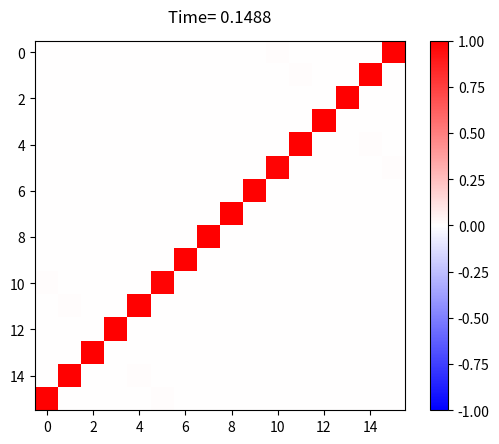

Reproduce this figure in Python.
import numpy
import itertools
import copy
import scipy.linalg
import scipy.optimize
import matplotlib.pyplot
import matplotlib.animation
import matplotlib.colors

# Note: this generates a probability matrix for the Hubbard model

# Choosing an input method for a set of parameters to make a probability matrix animation for
# inputmethod== 0: takes run data strings as input
# inputmethod== 1: manually input parameters
inputmethod= 0

if inputmethod== 0:
    run= "fixedu Hubbard 0.9999748434788246 3 0.00646908573090488 4 1 1 0,0 3,3 420.5755447771856,485.6051400369883,420.5755447771856"
    run= run.split()
    e= float(run[3])
    time= float(run[4])
    N= int(run[5])
    u= int(run[6])
    d= int(run[7])
    starting= [int(i) for i in run[8].split(",")]
    ending= [int(i) for i in run[9].split(",")]
    t= [float(i) for i in run[10].split(",")]
if inputmethod== 1:
    N= 4
    u= 1
    d= 1
    starting= [0, 0]
    ending= [N- 1, N- 1]
    e= 3
    t= [2, 3, 2]

# Choose animation settings
startingtime= 0
endingtime= 0.5
timestep= 0.0001
interval= 500
timeround= 4
vmin= -1
vcenter= 0
vmax= 1
minimumfidelity= 0.98


def repeat(x, i, j):
    setx= set(x[i: j])
    return len(x[i: j])!= len(setx)
def permuted(x, y):
    upxset= set(x[:u])
    upyset= set(y[:u])
    downxset= set(x[u: u+ d])
    downyset= set(y[u: u+ d])
    return upxset==upyset and downxset==downyset
def sortstate(s):
    ss= copy.copy(s)
    sortups= ss[:u]
    sortups.sort()
    sortdowns= ss[u: u+ d]
    sortdowns.sort()
    return sortups+ sortdowns
def makestates():
    x= [i for i in range(N)]
    z= itertools.product(x, repeat= u+ d)
    z= list(z)
    for a in z[:]:
        if(repeat(a, 0, u) or repeat(a, u, u+ d)): z.remove(a)
    dummyz= z        
    for a in dummyz:
        for b in dummyz:
            if((a!=b) and permuted(a, b)):
                z.remove(b)
    states= [list(a) for a in z]
    sorting= [sortstate(a) for a in states]
    sorting.sort()
    states= sorting
    states= [list(s) for s in set(tuple(ss) for ss in states)]
    sorting= [sortstate(a) for a in states]
    sorting.sort()
    states= sorting
    return states
def makebasis(states):
    basis= []
    for a in states:
        x= [0 for i in range(2*N)]
        for i in range(u):
            x[a[i]]= x[a[i]]+ 1
        for i in range(d):
            x[N+ a[u+ i]]= x[N+ a[u+ i]]+ 1
        basis.append(x)
    return basis
def sindex(s):
    ss= copy.copy(s)
    ss= sortstate(ss)
    return states.index(ss)

def hammer(t, e):
    hammil= numpy.zeros((slength, slength))
    for ii in range(slength):
        st= copy.copy(states[ii])
        for a in itertools.product(range(u+ d), range(2)):
            new= copy.copy(st)
            newentry= 0
            if(0< st[a[0]]< N and a[1]== 0):
                new[a[0]]= new[a[0]]- 1
                newentry= t[st[a[0]]- 1]
            elif(st[a[0]]< N-1 and a[1]== 1):
                new[a[0]]= new[a[0]]+ 1
                newentry= t[st[a[0]]]
            new= sortstate(new)
            if new in states:
                hammil[ii, sindex(new)]= -newentry
        for jj in range(u):
            if st[jj] in st[u: u+ d]: hammil[ii, ii]= hammil[ii, ii]+ e
    return hammil

states= makestates()
slength= len(states)
basis= makebasis(states)
initial= numpy.zeros(slength)
initial[sindex(starting)]= 1
state= sindex(ending) 

def matrixcheck(matrix):
    m= numpy.shape(matrix)[0]
    good= True
    i= 0
    while good and i<m:
        row= matrix[i, :]
        if numpy.amax(row)< minimumfidelity:
            good= False
        i= i+1
    return good

hamil= hammer(t, e)
norm = matplotlib.colors.TwoSlopeNorm(vmin= vmin, vcenter= vcenter, vmax= vmax)
figure, axes= matplotlib.pyplot.subplots()
imshows= []
for i in numpy.arange(startingtime, endingtime, timestep):
    matrix= numpy.abs(scipy.linalg.expm(complex(0, -i)*hamil))**2
    if matrixcheck(matrix):
        image= axes.imshow(matrix, cmap= "bwr", norm= norm)
        title = axes.text(0.5,1.05,f"Time= {round(i, timeround)}", size= matplotlib.pyplot.rcParams["axes.titlesize"], ha= "center", transform= axes.transAxes, )
        imshows.append([image, title])
figure.colorbar(image, ax= axes, norm= norm)
animation= matplotlib.animation.ArtistAnimation(figure, imshows, interval= interval, blit= False, repeat_delay= 0, repeat= True)
animation.save("pmMinfid.gif")
matplotlib.pyplot.show()